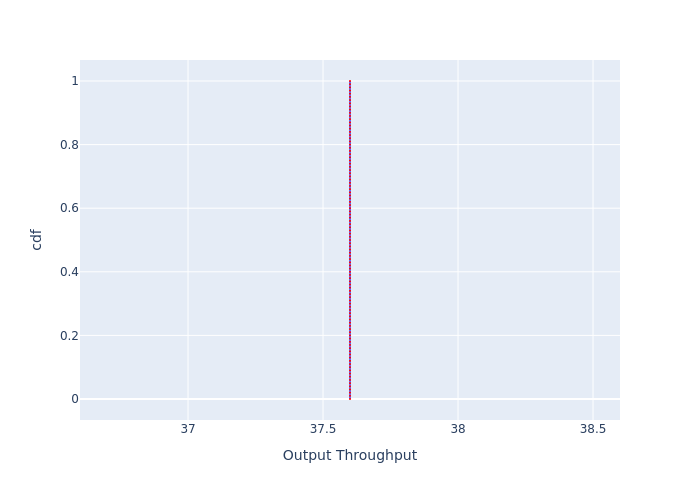

The table this chart was drawn from, first rows:
, cdf, Output Throughput
0, 0.0, 37.6
1, 0.01, 37.6
2, 0.02, 37.6
3, 0.03, 37.6
4, 0.04, 37.6
5, 0.05, 37.6
6, 0.06, 37.6
7, 0.07, 37.6
8, 0.08, 37.6
9, 0.09, 37.6
10, 0.1, 37.6
11, 0.11, 37.6
12, 0.12, 37.6
13, 0.13, 37.6
14, 0.14, 37.6
15, 0.15, 37.6
16, 0.16, 37.6
17, 0.17, 37.6
18, 0.18, 37.6
19, 0.19, 37.6
20, 0.2, 37.6
21, 0.21, 37.6
22, 0.22, 37.6
23, 0.23, 37.6
24, 0.24, 37.6
25, 0.25, 37.6
26, 0.26, 37.6
27, 0.27, 37.6
28, 0.28, 37.6
29, 0.29, 37.6
30, 0.3, 37.6
31, 0.31, 37.6
32, 0.32, 37.6
33, 0.33, 37.6
34, 0.34, 37.6
35, 0.35, 37.6
36, 0.36, 37.6
37, 0.37, 37.6
38, 0.38, 37.6
39, 0.39, 37.6
40, 0.4, 37.6
41, 0.41, 37.6
42, 0.42, 37.6
43, 0.43, 37.6
44, 0.44, 37.6
45, 0.45, 37.6
46, 0.46, 37.6
47, 0.47, 37.6
48, 0.48, 37.6
49, 0.49, 37.6
50, 0.5, 37.6
51, 0.51, 37.6
52, 0.52, 37.6
53, 0.53, 37.6
54, 0.54, 37.6
55, 0.55, 37.6
56, 0.56, 37.6
57, 0.57, 37.6
58, 0.58, 37.6
59, 0.59, 37.6
... 41 more rows
